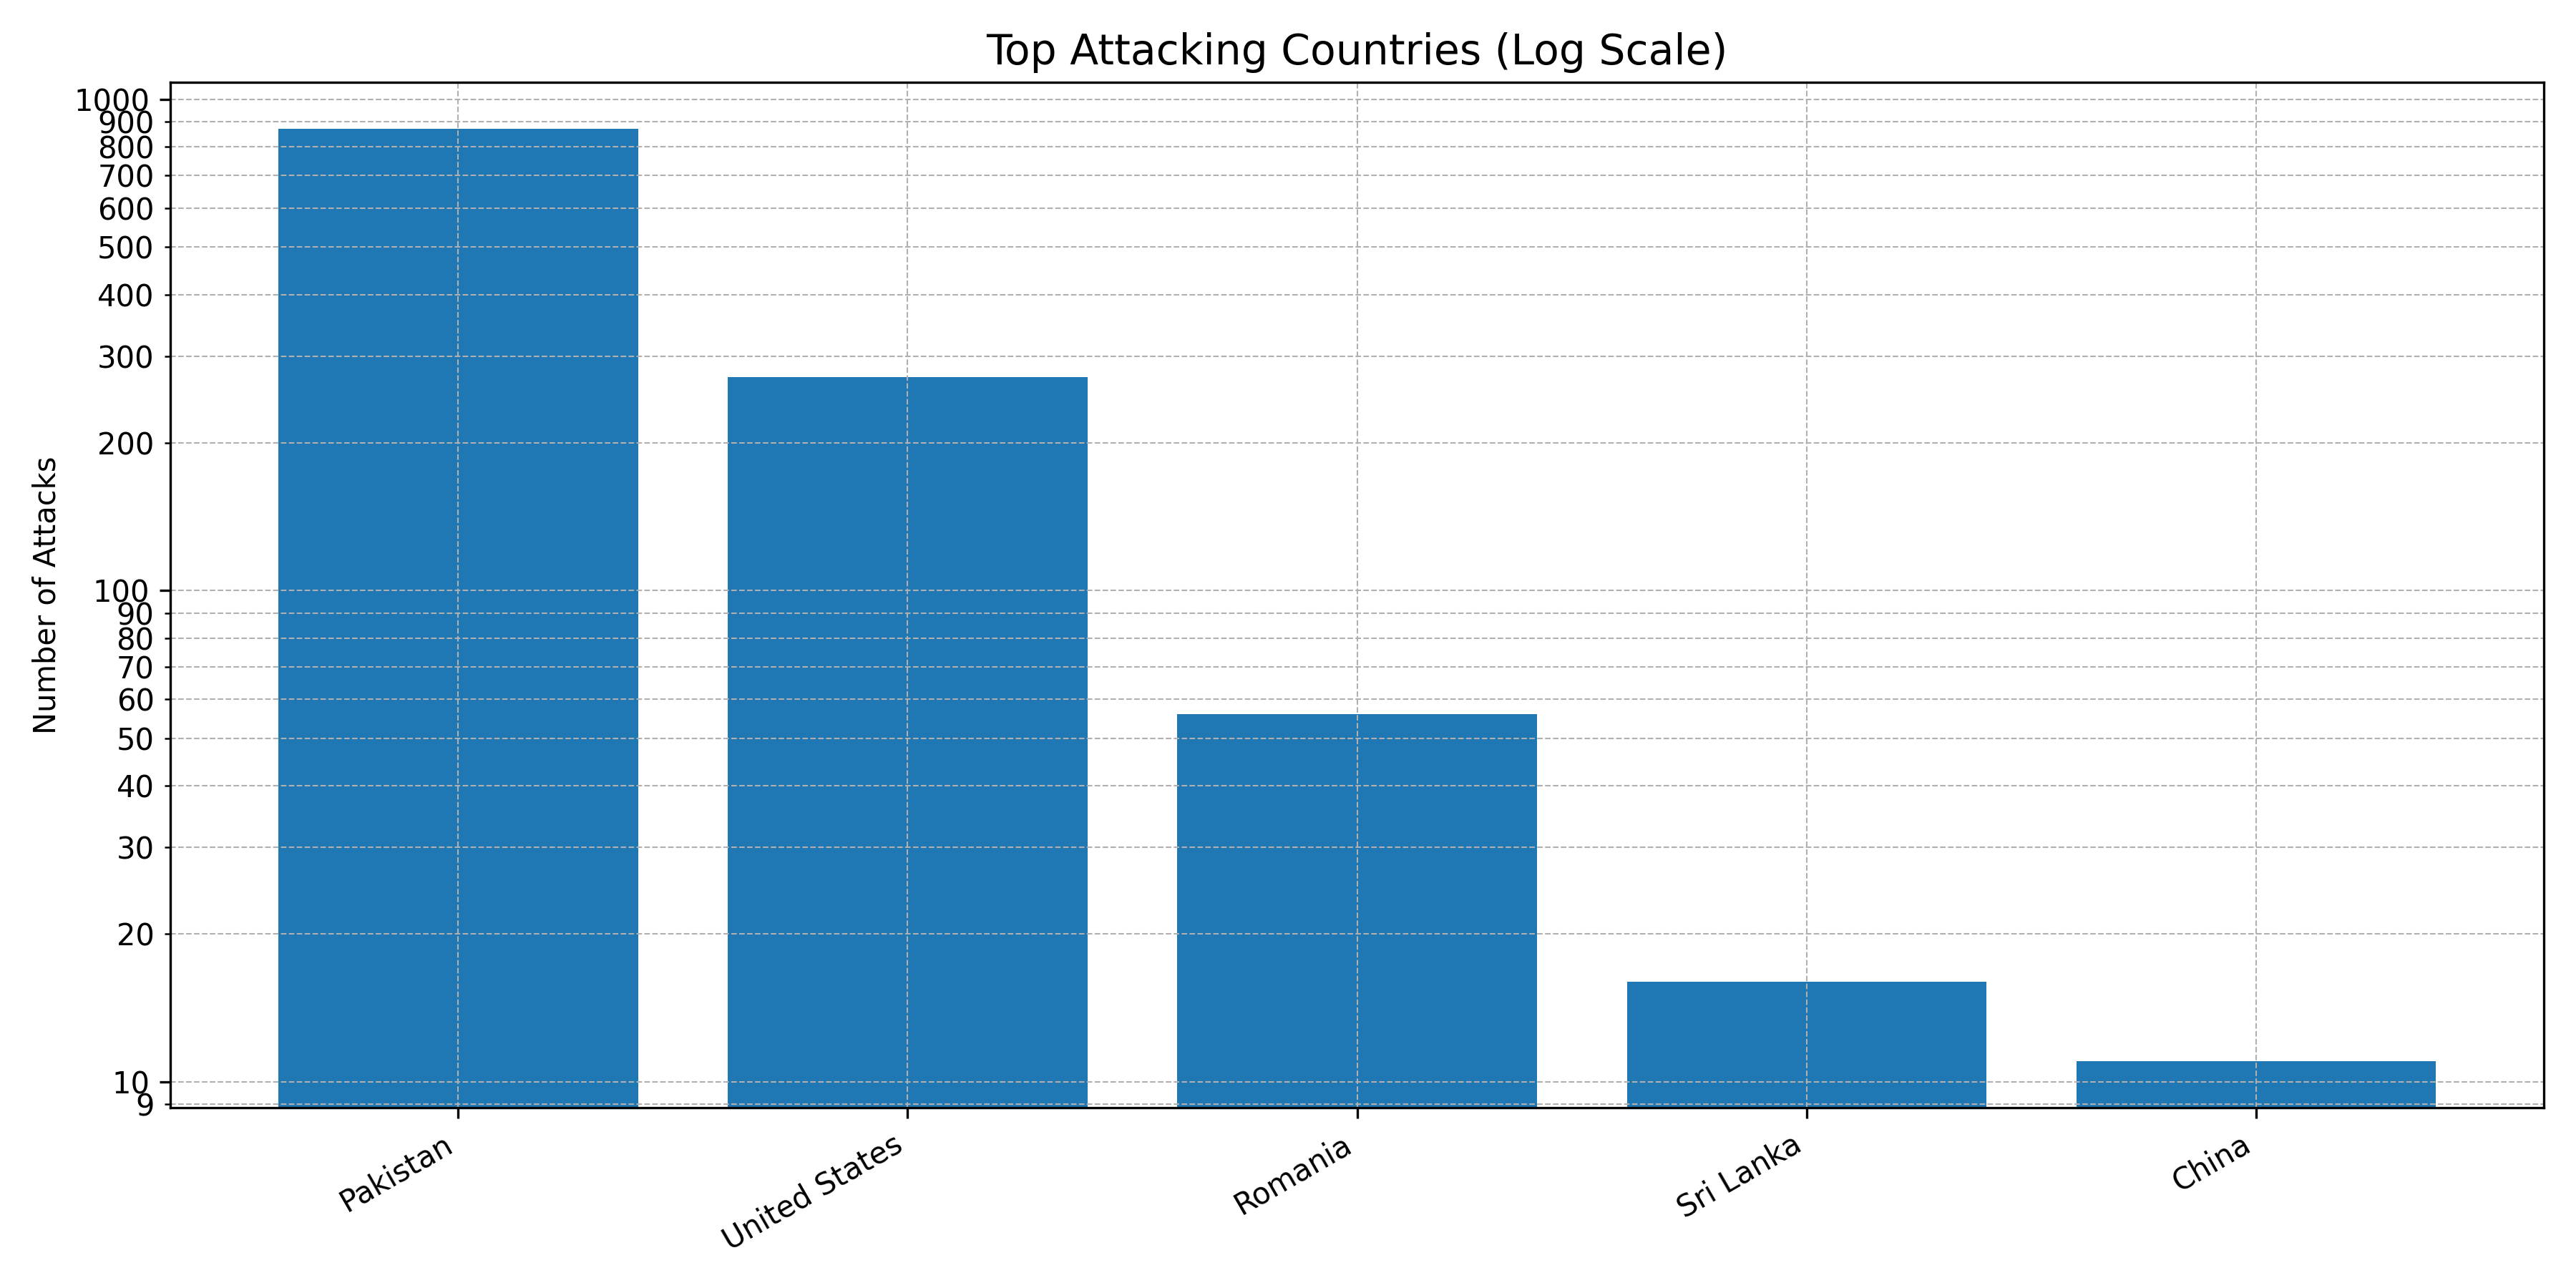

Data behind this chart, as committed beside it:
Country, Count
Pakistan, 870
United States, 272
Romania, 56
Sri Lanka, 16
China, 11
Australia, 4
